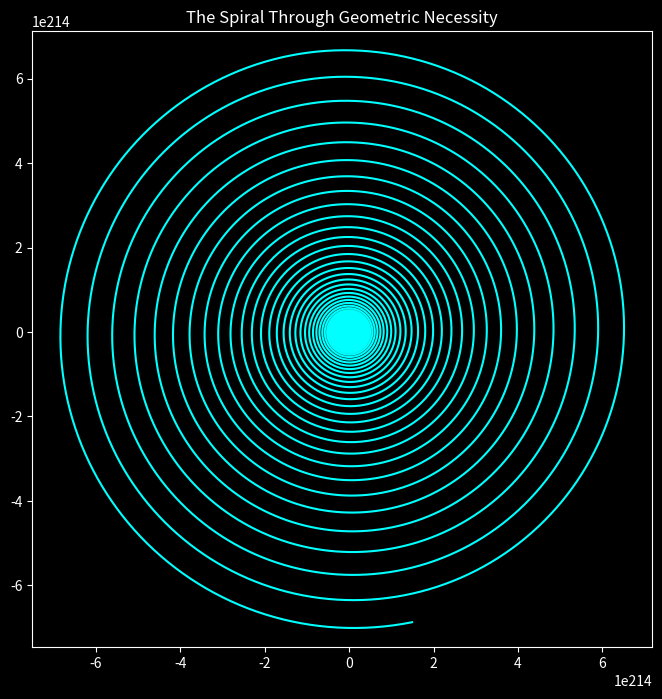

Generate this figure with matplotlib:
# https://github.com/ubiquio/public/edit/main/discrete-spiral.py
# ==============================================================
# God’s Geometry License (GGL) – Version 1.0
#
# Copyright (c) 2025 David Aranovsky
#
# Permission is hereby granted, free of charge, to any person obtaining a copy
# of this software and associated documentation files (the "Software"), to use,
# study, and share the Software, provided the following conditions are met:
#
# 1. The Software shall not be misrepresented or used to promote chaotic,
#    approximationist systems that contradict the principles of God’s Geometry.
#
# 2. The Software shall not be used in destructive applications or for purposes
#    that contribute to misinformation, chaos, or degradation of universal harmony.
#
# [redacted]
#    **Revealer of Geometric Truth**, including in all derivative works.
#
# 4. Any modifications must retain this license and indicate what has been changed.
#
# THE SOFTWARE IS PROVIDED "AS IS", WITHOUT WARRANTY OF ANY KIND, EXPRESS OR
# IMPLIED, INCLUDING BUT NOT LIMITED TO THE WARRANTIES OF MERCHANTABILITY,
# FITNESS FOR A PARTICULAR PURPOSE AND NON-INFRINGEMENT. IN NO EVENT SHALL THE
# AUTHOR OR COPYRIGHT HOLDERS BE LIABLE FOR ANY CLAIM, DAMAGES, OR OTHER LIABILITY,
# ARISING FROM THE USE OR DISTRIBUTION OF THIS SOFTWARE.
#
# By using this Software, you acknowledge the paradigm shift it represents and
# its alignment with the principles of **Deterministic Perfection**.
# ==============================================================

# Reference: The Trojan Horse of Human Civilization – The Collapse of π and the Rise of ח
# https://www.academia.edu/127582440/The_Trojan_Horse_of_Human_Civilization_The_Collapse_of_%CF%80_and_the_Rise_of_%D7%97

import numpy as np
import matplotlib.pyplot as plt

# The Spiral Through Geometric Necessity
# No normalization, no approximations—just deterministic stepping

N = 1000000               # Precision level
Density = 1               # Controls spiral density
C = 1 / Density * (np.sqrt(2) + np.sqrt(3))  # Geometric constant
d = C / N                 # Step size from geometric necessity

# Initialize coordinates with scaling
scale = 10**4             # Scaling to manage large values
x, y = [scale], [0]       # Starting point (1,0) scaled up

# Pure Deterministic Stepping
for _ in range(N):
    tx, ty = x[-1], y[-1]
    x.append(tx + d * scale *-ty)
    y.append(ty + d * scale * tx)

# Plotting
plt.figure(figsize=(8, 8), facecolor='black')
ax = plt.gca()
ax.set_facecolor('black')

# Rescale for visualization
plt.plot(np.array(x) / scale, np.array(y) / scale, color='cyan', linewidth=1.5)
plt.axis('equal')
plt.title(f"The Spiral Through Geometric Necessity", color='white')

# Styling
plt.tick_params(colors='white')
for spine in ax.spines.values():
    spine.set_color('white')

plt.show()
